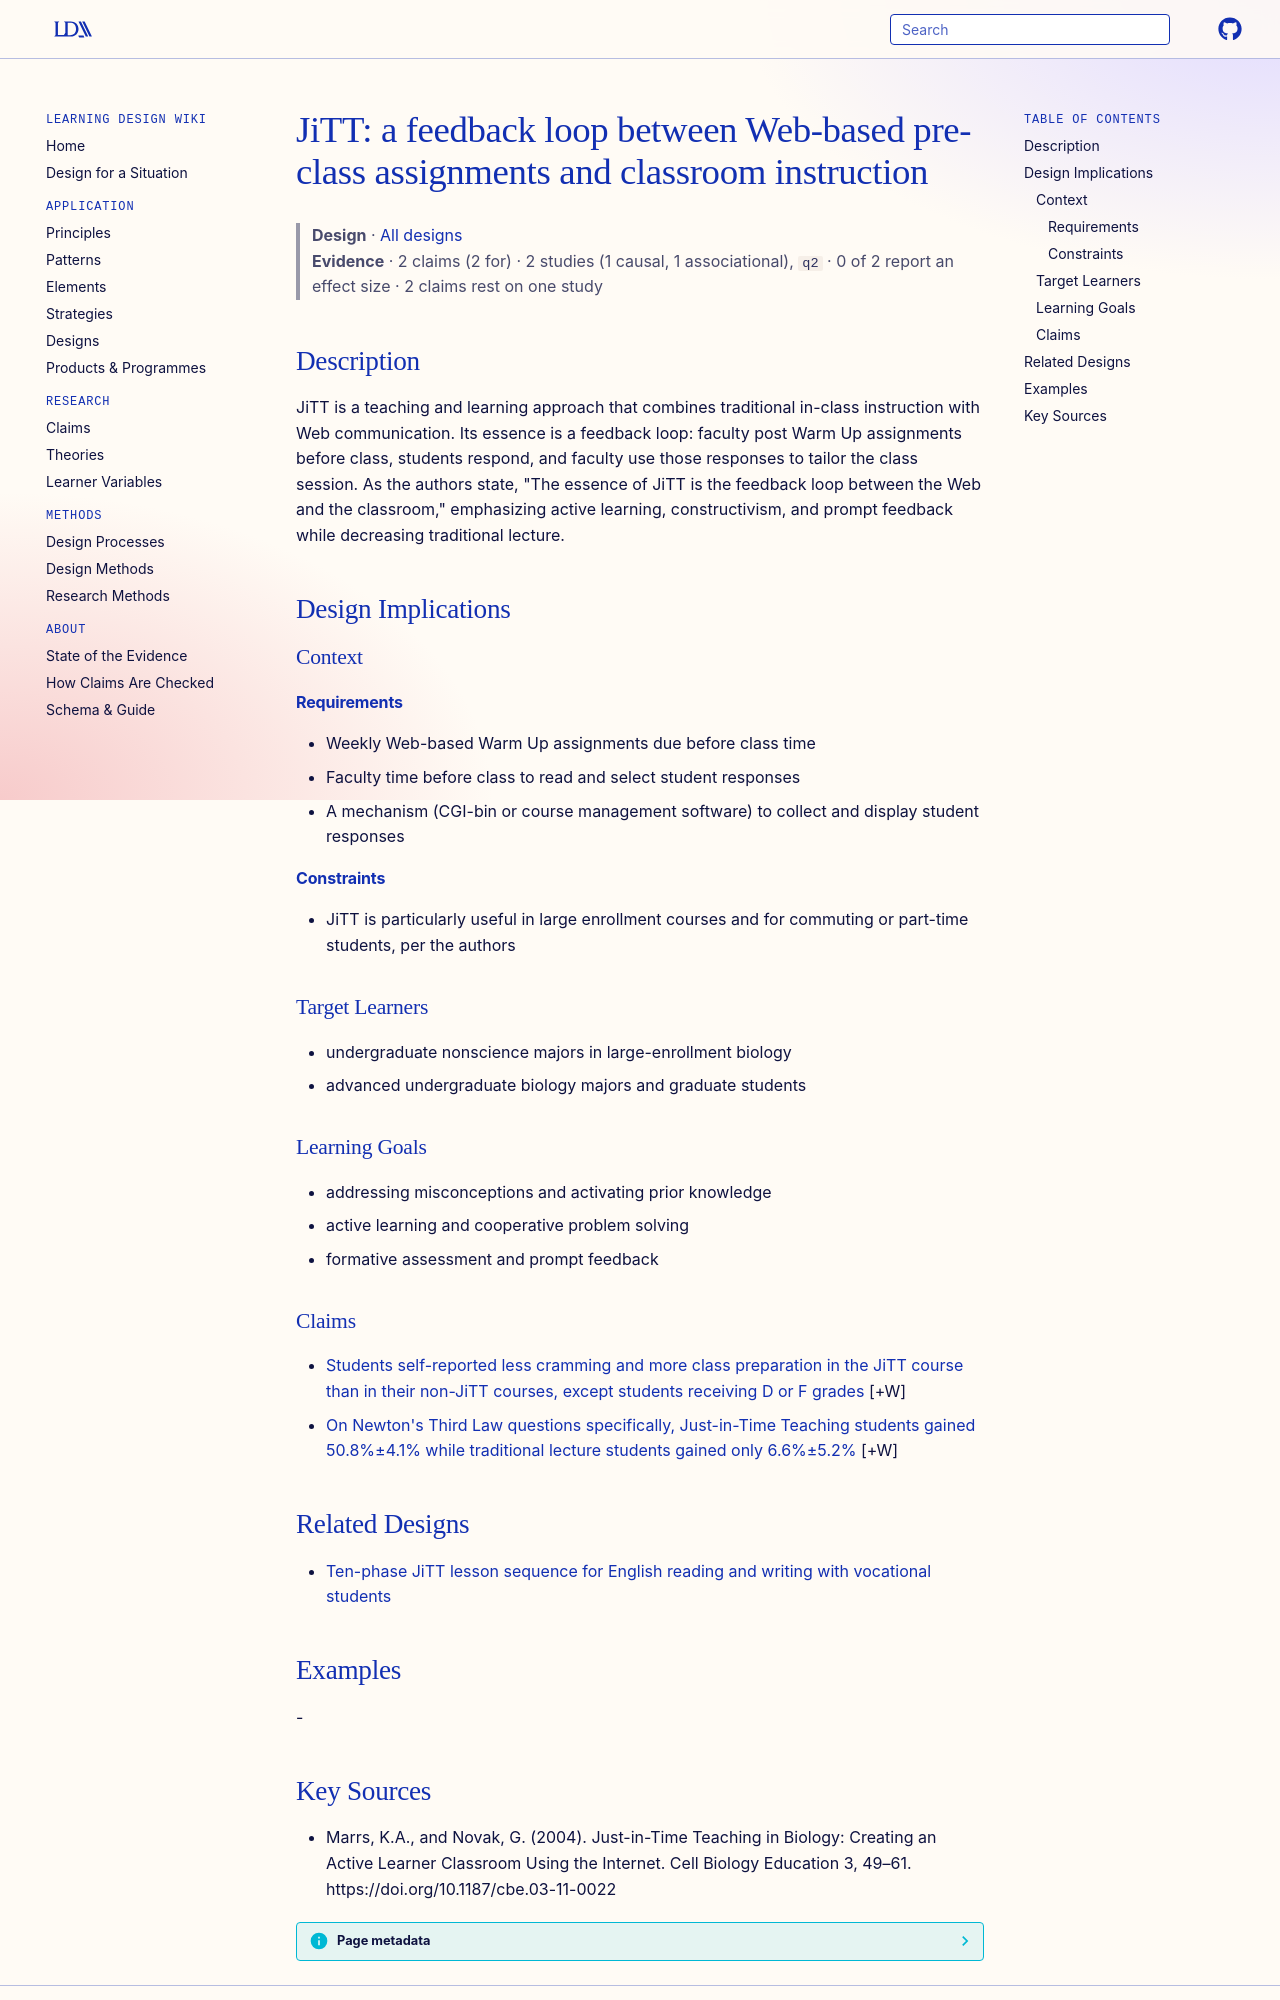

repository: Learning-Design-Alliance/learning-wiki · page: designs/jitt-web-classroom-feedback-loop/index.html · generator: mkdocs

---
type: design
id: jitt-web-classroom-feedback-loop
title: "JiTT: a feedback loop between Web-based pre-class assignments and classroom instruction"
description: JiTT is a teaching and learning approach that combines traditional in-class instruction with Web communication.
status: review
generated:
  by: "process:settle-candidates"
  at: 2026-10-16
sources:
  - id: marrs-2004
    resource: "https://doi.org/10.1187/cbe.03-11-0022"
    title: "Marrs, K.A., and Novak, G. (2004). Just-in-Time Teaching in Biology: Creating an Active Learner Classroom Using the Internet. Cell Biology Education 3, 49–61. https://doi.org/10.1187/cbe.03-11-0022"
    author: Marrs, K.A., and Novak, G
---

# JiTT: a feedback loop between Web-based pre-class assignments and classroom instruction

> **Design** · [All designs](index.md)
> **Evidence** · 2 claims (2 for) · 2 studies (1 causal, 1 associational), `q2` · 0 of 2 report an effect size · 2 claims rest on one study

## Description
JiTT is a teaching and learning approach that combines traditional in-class instruction with Web communication. Its essence is a feedback loop: faculty post Warm Up assignments before class, students respond, and faculty use those responses to tailor the class session. As the authors state, "The essence of JiTT is the feedback loop between the Web and the classroom," emphasizing active learning, constructivism, and prompt feedback while decreasing traditional lecture.

## Design Implications

### Context
#### Requirements
- Weekly Web-based Warm Up assignments due before class time
- Faculty time before class to read and select student responses
- A mechanism (CGI-bin or course management software) to collect and display student responses
#### Constraints
- JiTT is particularly useful in large enrollment courses and for commuting or part-time students, per the authors

### Target Learners
- undergraduate nonscience majors in large-enrollment biology
- advanced undergraduate biology majors and graduate students

### Learning Goals
- addressing misconceptions and activating prior knowledge
- active learning and cooperative problem solving
- formative assessment and prompt feedback

### Claims

- [Students self-reported less cramming and more class preparation in the JiTT course than in their non-JiTT courses, except students receiving D or F grades](../claims/jitt-improves-study-habits-self-report.md) [+W]
- [On Newton's Third Law questions specifically, Just-in-Time Teaching students gained 50.8%±4.1% while traditional lecture students gained only 6.6%±5.2%](../claims/jitt-newtons-third-law-question-gains.md) [+W]

## Related Designs

- [Ten-phase JiTT lesson sequence for English reading and writing with vocational students](jitt-ten-phase-english-lesson-pattern.md)

## Examples
-
